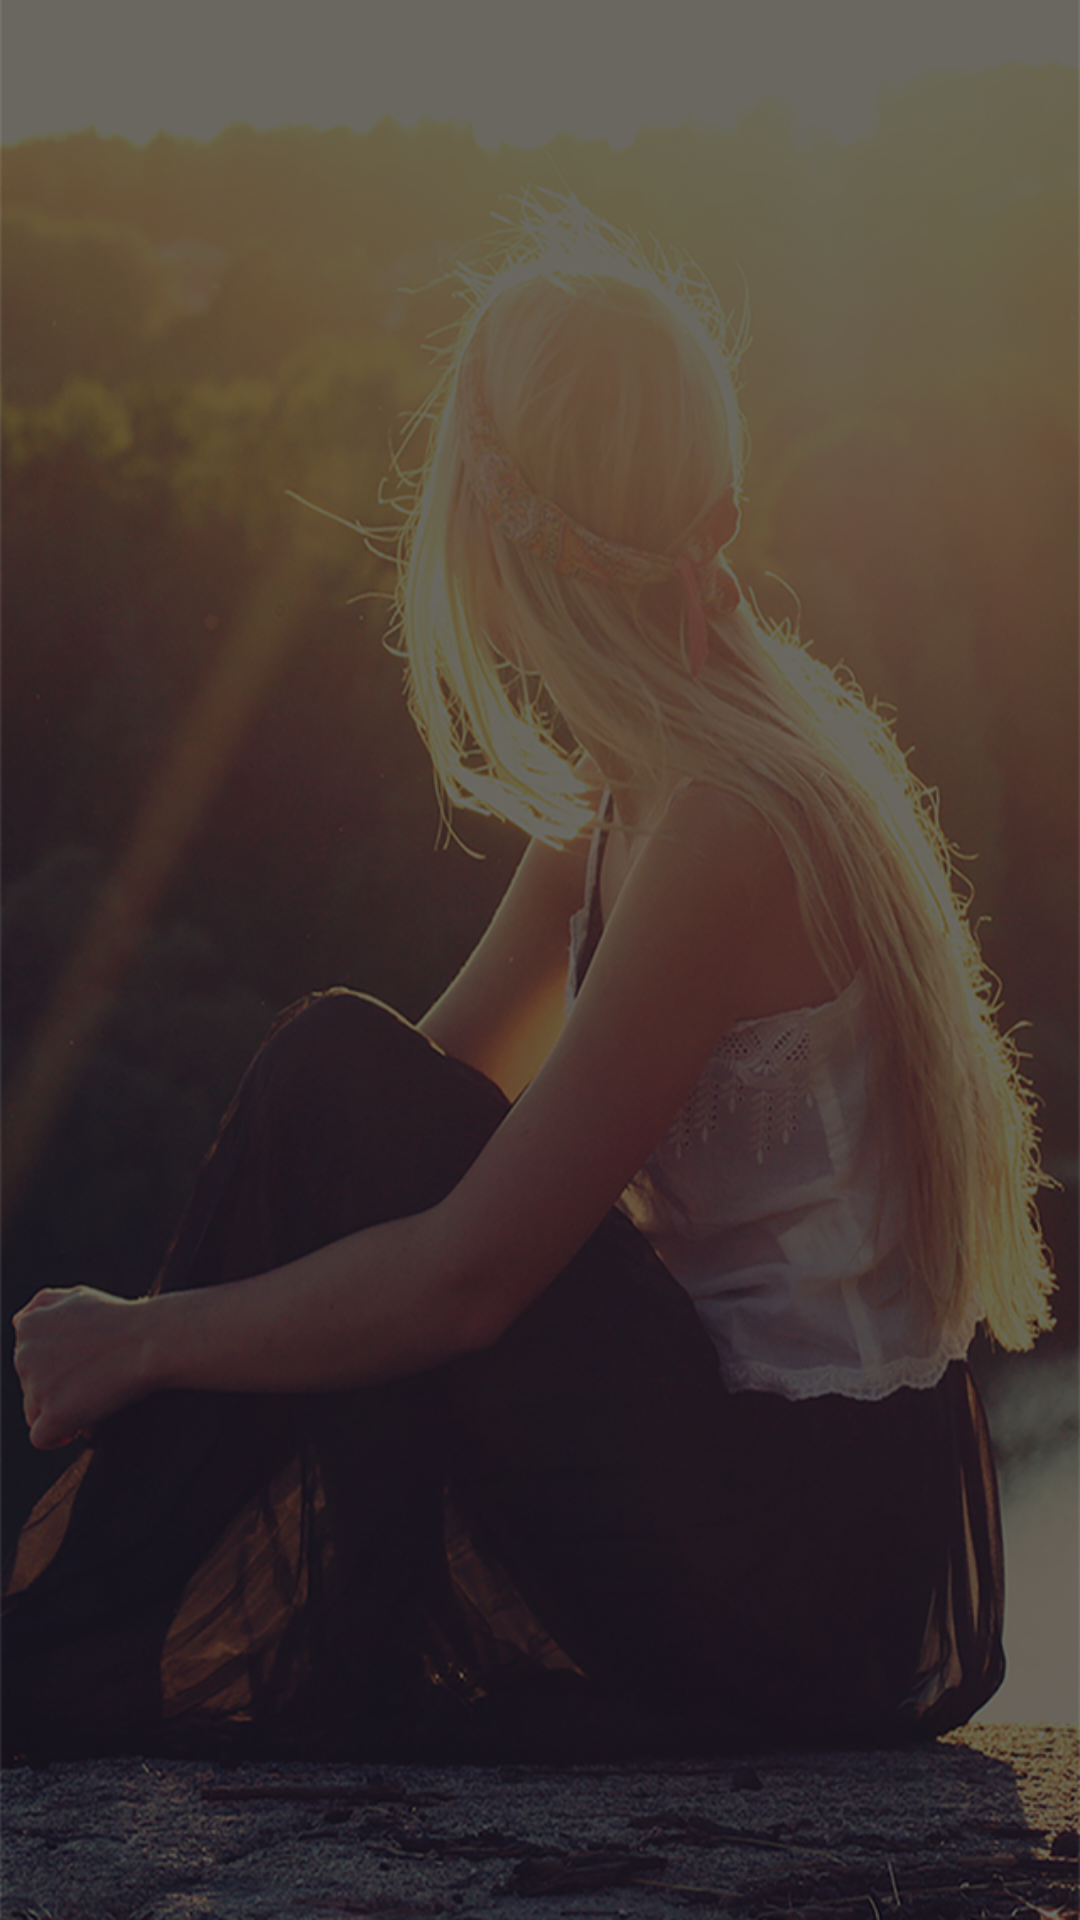

This screen was rendered from an Android layout file. Write that file and the resources it references.
<!-- AndroidManifest.xml: application theme AppTheme.NoActionBar -->
<!-- res/layout/fragment_friends.xml -->
<FrameLayout xmlns:android = "http://schemas.android.com/apk/res/android"
             xmlns:tools = "http://schemas.android.com/tools"
             android:layout_width = "match_parent"
             android:layout_height = "match_parent"
             android:background="@mipmap/background"
             tools:context = "Fragments.Friends">

    <ListView
        android:id = "@+id/listv_friends"
        android:layout_width = "match_parent"
        android:layout_height = "wrap_content"
        android:divider="@color/White"
        android:dividerHeight="1dip"
        android:scrollbarStyle = "outsideOverlay"/>

</FrameLayout>
<!-- resources referenced by this layout -->
<resources>
  <color name="White">#ffffff</color>
  <!-- mipmap background: png bitmap (mipmap-mdpi, 702058 bytes) -->
  <style name="AppTheme.NoActionBar">
          <item name="windowActionBar">false</item>
          <item name="windowNoTitle">true</item>
      </style>
</resources>
